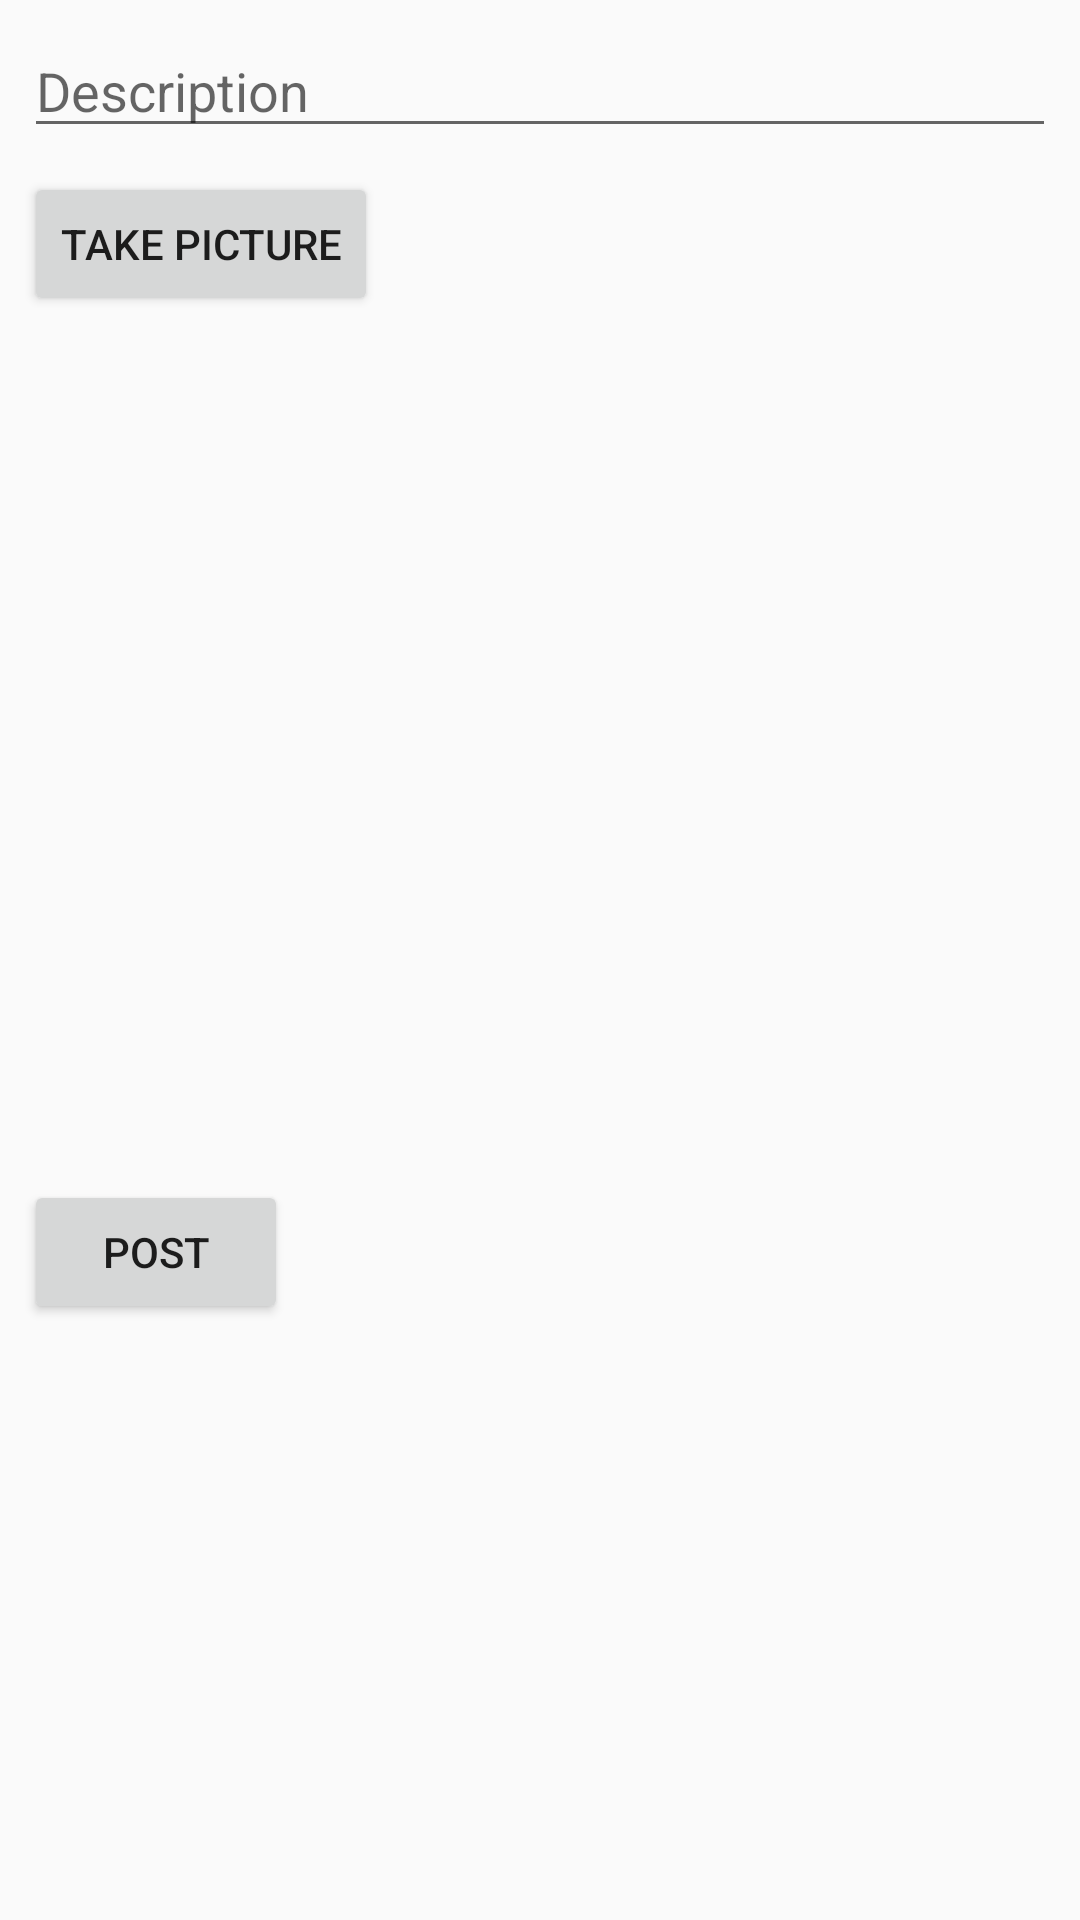

Layout XML and referenced resources for this Android screen:
<!-- AndroidManifest.xml: application theme AppTheme -->
<!-- res/layout/fragment_compose.xml -->
<?xml version="1.0" encoding="utf-8"?>
<LinearLayout xmlns:android="http://schemas.android.com/apk/res/android"
    android:orientation="vertical" android:layout_width="match_parent"
    xmlns:app="http://schemas.android.com/apk/res-auto"
    xmlns:tools="http://schemas.android.com/tools"
    android:layout_height="match_parent">

    <EditText
        android:id="@+id/etDescription"
        android:layout_width="match_parent"
        android:layout_height="wrap_content"
        android:layout_marginStart="8dp"
        android:layout_marginLeft="8dp"
        android:layout_marginTop="8dp"
        android:layout_marginEnd="8dp"
        android:layout_marginRight="8dp"
        android:hint="@string/prompt_description"
        app:layout_constraintEnd_toEndOf="parent"
        app:layout_constraintHorizontal_bias="0.0"
        app:layout_constraintStart_toStartOf="parent"
        app:layout_constraintTop_toBottomOf="@+id/appBarLayout" />

    <Button
        android:id="@+id/btnCaptureImage"
        android:layout_width="wrap_content"
        android:layout_height="wrap_content"
        android:layout_marginStart="8dp"
        android:layout_marginLeft="8dp"
        android:layout_marginTop="8dp"
        android:layout_marginEnd="8dp"
        android:layout_marginRight="8dp"
        android:text="Take Picture"
        app:layout_constraintEnd_toEndOf="parent"
        app:layout_constraintStart_toStartOf="parent"
        app:layout_constraintTop_toBottomOf="@+id/etDescription" />

    <ImageView
        android:id="@+id/ivPostImage"
        android:layout_width="314dp"
        android:layout_height="272dp"
        android:layout_marginStart="8dp"
        android:layout_marginLeft="8dp"
        android:layout_marginTop="8dp"
        android:layout_marginEnd="8dp"
        android:layout_marginRight="8dp"
        app:layout_constraintEnd_toEndOf="parent"
        app:layout_constraintStart_toStartOf="parent"
        app:layout_constraintTop_toBottomOf="@+id/btnCaptureImage"
        tools:srcCompat="@tools:sample/avatars" />

    <Button
        android:id="@+id/btnSubmit"
        android:layout_width="wrap_content"
        android:layout_height="wrap_content"
        android:layout_marginStart="8dp"
        android:layout_marginLeft="8dp"
        android:layout_marginTop="8dp"
        android:layout_marginEnd="8dp"
        android:layout_marginRight="8dp"
        android:text="Post"
        app:layout_constraintEnd_toEndOf="parent"
        app:layout_constraintHorizontal_bias="0.498"
        app:layout_constraintStart_toStartOf="parent"
        app:layout_constraintTop_toBottomOf="@+id/ivPostImage" />

</LinearLayout>
<!-- resources referenced by this layout -->
<resources>
  <string name="prompt_description">Description</string>
  <style name="AppTheme" parent="Theme.AppCompat.Light.DarkActionBar">
          
          
          
          
      </style>
</resources>
